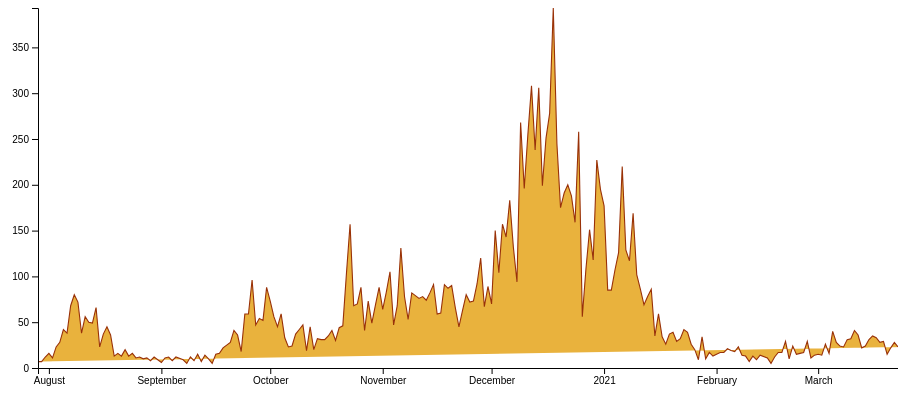
D3 v5 page, settled after 360 driven frames (6 s of simulated time); the page loaded 1 data file(s).


  // Width and height
  const w = 900;
  const h = 400;
  const padding = 40;

  let dataset, xScale, yScale, xAxis, yAxis, line;  // Empty, for now

  // For converting Dates to strings
  const formatTime = d3.timeFormat("%Y-%m");

  const rowConverter = function(row) {
    return {
      date: new Date(row.date),
      count: parseInt(row.count)
    };
  }

  // Load in data
  d3.csv("smittetal-aarhus.csv", rowConverter).then(function(data) {
    const dataset = data;
    console.log(dataset);

    // Create scale functions
    xScale = d3.scaleTime()
      .domain([
        d3.min(dataset, function(d) { return d.date; }),
			  d3.max(dataset, function(d) { return d.date; })
      ])
      .range([padding, w]);

    yScale = d3.scaleLinear()
      .domain([0, d3.max(dataset, function(d) { return d.count; })])
      .range([h - padding, 0]);

    // Define axes
    xAxis = d3.axisBottom().scale(xScale);

    // Define Y axis
    yAxis = d3.axisLeft().scale(yScale);

    // Define line generator
    line = d3.line()
      .x(function(d) { return xScale(d.date); })
      .y(function(d) { return yScale(d.count); });
    
    // Create SVG element
    const svg = d3.select("body")
      .append("svg")
      .attr("width", w)
      .attr("height", h);

    // Create line
    svg.append("path")
      .datum(dataset)
      .attr("class", "line")
      .attr("d", line);

    // Create axes
    svg.append("g")
      .attr("transform", "translate(0," + (h - padding) + ")")
      .call(xAxis);

    svg.append("g")
      .attr("transform", "translate(" + padding + ",0)")
      .call(yAxis);      
  });
    
  

### data: smittetal-aarhus.csv
_id, date, count
1, 2020-07-29, 7
2, 2020-07-30, 7
3, 2020-07-31, 12
4, 2020-08-01, 16
5, 2020-08-02, 11
6, 2020-08-03, 23
7, 2020-08-04, 28
8, 2020-08-05, 42
9, 2020-08-06, 38
10, 2020-08-07, 68
11, 2020-08-08, 80
12, 2020-08-09, 72
13, 2020-08-10, 38
14, 2020-08-11, 56
15, 2020-08-12, 50
16, 2020-08-13, 49
17, 2020-08-14, 66
18, 2020-08-15, 23
19, 2020-08-16, 37
20, 2020-08-17, 45
21, 2020-08-18, 36
22, 2020-08-19, 13
23, 2020-08-20, 16
24, 2020-08-21, 13
25, 2020-08-22, 20
26, 2020-08-23, 13
27, 2020-08-24, 16
28, 2020-08-25, 11
29, 2020-08-26, 12
30, 2020-08-27, 10
31, 2020-08-28, 11
32, 2020-08-29, 8
33, 2020-08-30, 12
34, 2020-08-31, 9
35, 2020-09-01, 6
36, 2020-09-02, 11
37, 2020-09-03, 12
38, 2020-09-04, 8
39, 2020-09-05, 12
40, 2020-09-07, 9
41, 2020-09-08, 5
42, 2020-09-09, 12
43, 2020-09-10, 8
44, 2020-09-11, 15
45, 2020-09-12, 7
46, 2020-09-13, 14
47, 2020-09-14, 10
48, 2020-09-15, 5
49, 2020-09-16, 15
50, 2020-09-17, 16
51, 2020-09-18, 22
52, 2020-09-19, 25
53, 2020-09-20, 28
54, 2020-09-21, 41
55, 2020-09-22, 36
56, 2020-09-23, 18
57, 2020-09-24, 59
58, 2020-09-25, 59
59, 2020-09-26, 96
60, 2020-09-27, 47
... 176 more rows